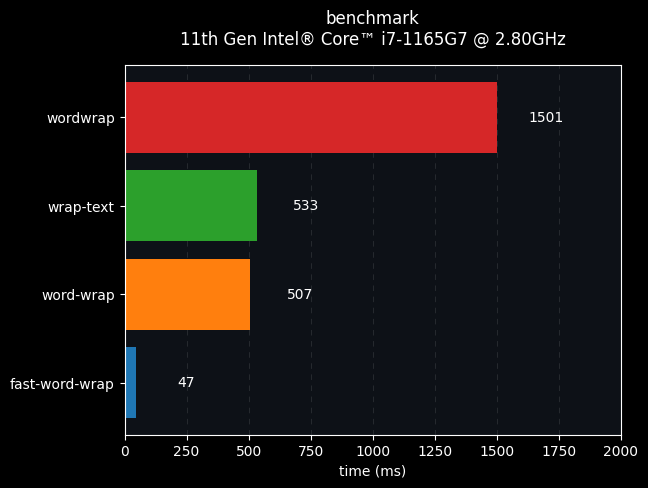

Write Python code to recreate this figure.
"""
graph benchmark results included in readme using a horizontal bar chart

adapted from https://matplotlib.org/3.3.3/gallery/lines_bars_and_markers/barh.html
"""
import matplotlib.pyplot as plt
import numpy as np

plt.rcdefaults()
plt.style.use("dark_background")
fig, ax = plt.subplots()

# I would like to use "transparent=True" and avoid these color settings when
# saving the figure, but currently there's no way to load different images in
# GitHub readme depending on whether the user set the light or the dark mode
fig.set_facecolor("#0d1117")
ax.set_facecolor("#0d1117")

# data
packages = ("wordwrap", "wrap-text", "word-wrap", "fast-word-wrap")
y_pos = np.arange(len(packages))
times = (1501, 533, 507, 47)

# plot
ax.barh(y_pos, times, color=["tab:red", "tab:green", "tab:orange", "tab:blue"])
ax.set_yticks(y_pos)
ax.set_yticklabels(packages)
ax.invert_yaxis()  # labels read top-to-bottom
ax.set_xlim([0, 2000])
ax.set_xlabel("time (ms)")
ax.set_title("benchmark\n11th Gen Intel\u00ae Core\u2122 i7-1165G7 @ 2.80GHz", pad=15)
ax.grid(axis="x", dashes=(5, 5), alpha=0.1)
ax.set_axisbelow(True)

# print values near bars
for i, val in enumerate(times):
    ax.text(val + 200, i, str(val), ha="center", va="center")

# store
plt.savefig("barh.png", bbox_inches = "tight", facecolor=fig.get_facecolor())
